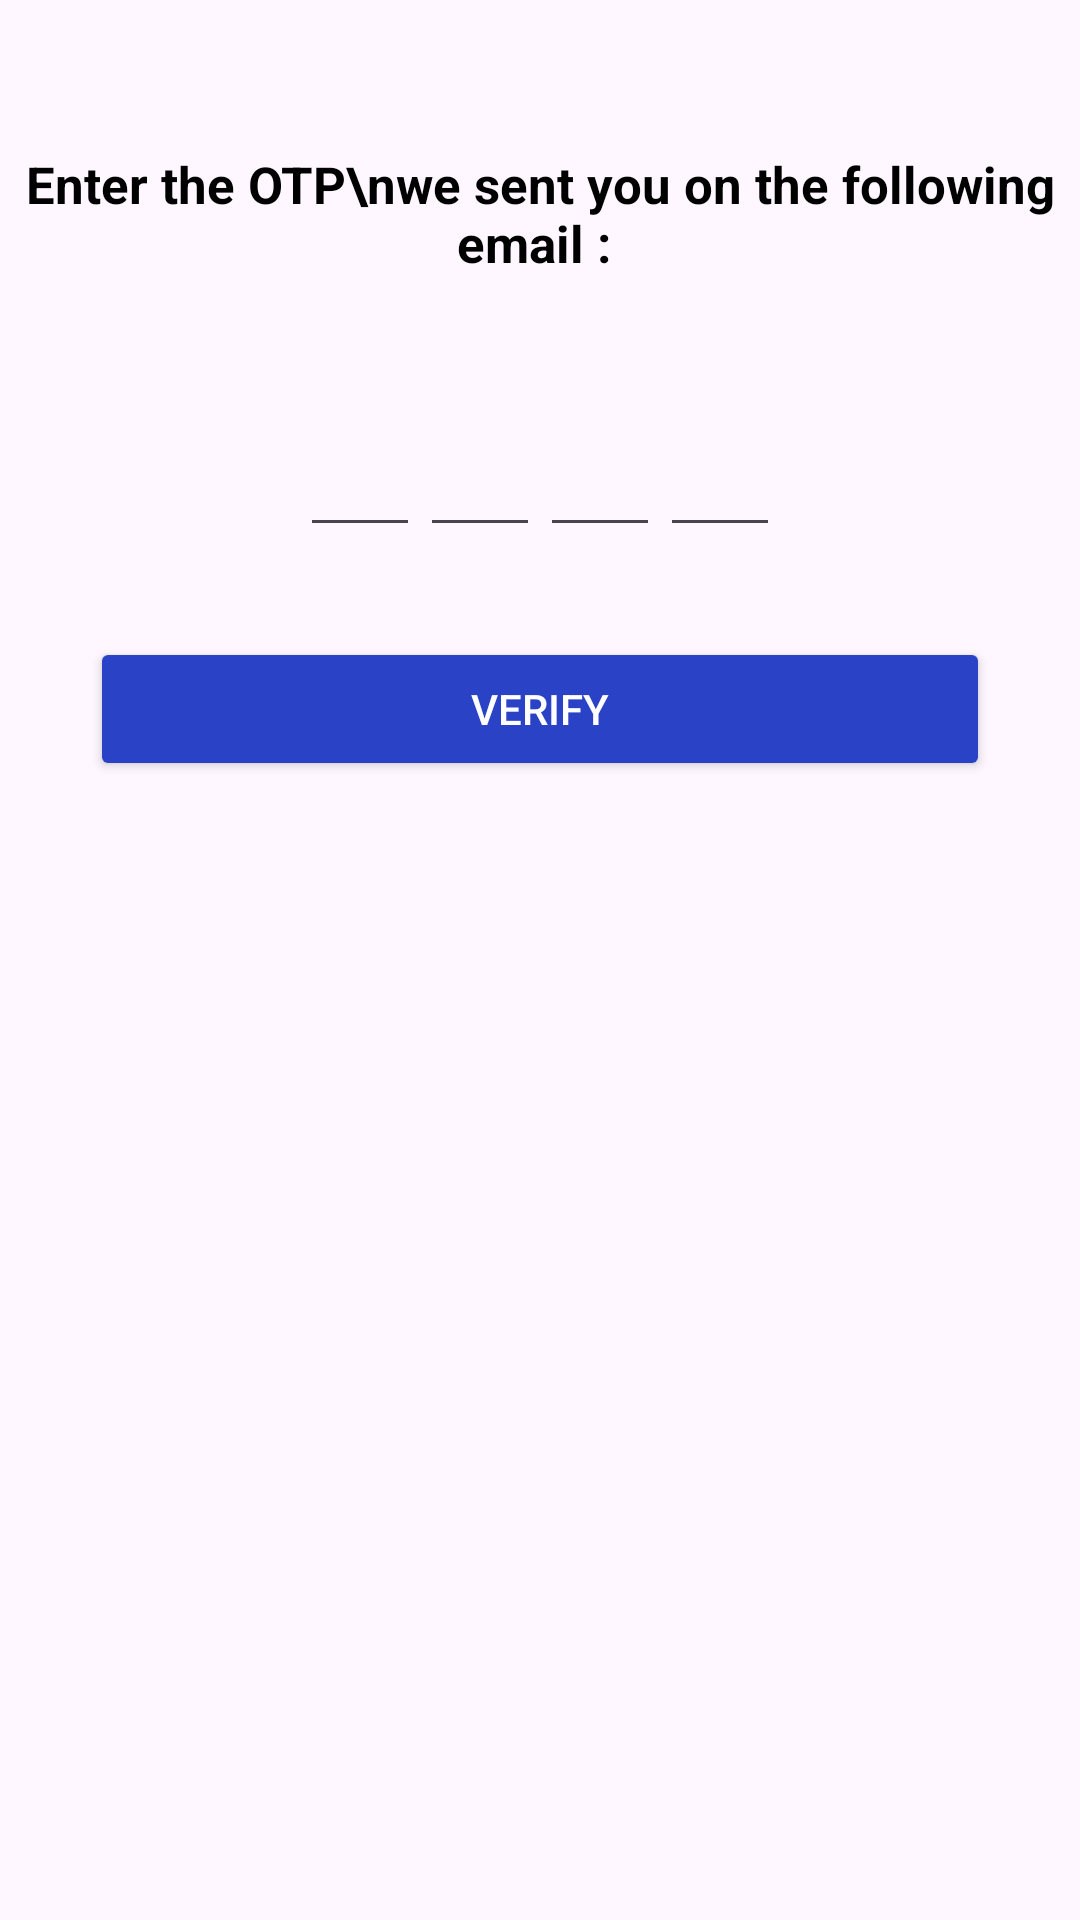

Produce the Android XML layout that renders to this screen, including the resource entries it uses.
<!-- AndroidManifest.xml: application theme Theme.Loginotppage -->
<!-- res/layout/fragment_otp.xml -->
<?xml version="1.0" encoding="utf-8"?>
<LinearLayout xmlns:android="http://schemas.android.com/apk/res/android"
    xmlns:tools="http://schemas.android.com/tools"
    android:layout_width="match_parent"
    android:layout_height="match_parent"
    android:orientation="vertical"
    tools:context=".OtpFragment">
    <TextView
        android:layout_width="match_parent"
        android:layout_height="wrap_content"
        android:text="Enter the OTP\nwe sent you on the following email : "
        android:textSize="17sp"
        android:textStyle="bold"
        android:gravity="center"
        android:textColor="@color/black"
        android:layout_marginTop="50dp"
        />

    <LinearLayout
        android:layout_width="match_parent"
        android:layout_height="wrap_content"
        android:layout_marginTop="45dp"
        android:gravity="center"
        android:orientation="horizontal">

        <EditText
            android:id="@+id/otp1"
            android:layout_width="40dp"
            android:layout_height="45dp"
            android:gravity="center"
            android:inputType="number"
            android:maxLength="1"
            android:textColor="@color/black"
            android:textStyle="bold" />

        <EditText
            android:id="@+id/otp2"
            android:layout_width="40dp"
            android:layout_height="45dp"
            android:gravity="center"
            android:importantForAutofill="no"
            android:inputType="number"
            android:maxLength="1"
            android:textColor="@color/black"
            android:textStyle="bold" />

        <EditText
            android:id="@+id/otp3"
            android:layout_width="40dp"
            android:layout_height="45dp"
            android:gravity="center"
            android:importantForAutofill="no"
            android:inputType="number"
            android:maxLength="1"
            android:textColor="@color/black"
            android:textStyle="bold" />

        <EditText
            android:id="@+id/otp4"
            android:layout_width="40dp"
            android:layout_height="45dp"
            android:gravity="center"
            android:importantForAutofill="no"
            android:inputType="number"
            android:maxLength="1"
            android:textColor="@color/black"
            android:textStyle="bold" />
    </LinearLayout>

    <Button
        android:layout_width="match_parent"
        android:layout_height="wrap_content"
        android:text="Verify"
        android:layout_marginStart="30dp"
        android:layout_marginEnd="30dp"
        android:layout_marginTop="30dp"
        android:backgroundTint="@color/blue"
        android:textColor="@color/white"
        android:id="@+id/button"
        />
</LinearLayout>
<!-- resources referenced by this layout -->
<resources>
  <color name="black">#FF000000</color>
  <color name="blue">#2A42C6</color>
  <color name="white">#FFFFFFFF</color>
  <style name="Theme.Loginotppage" parent="Base.Theme.Loginotppage" />
  <style name="Base.Theme.Loginotppage" parent="Theme.Material3.DayNight.NoActionBar">
          
          
      </style>
</resources>
